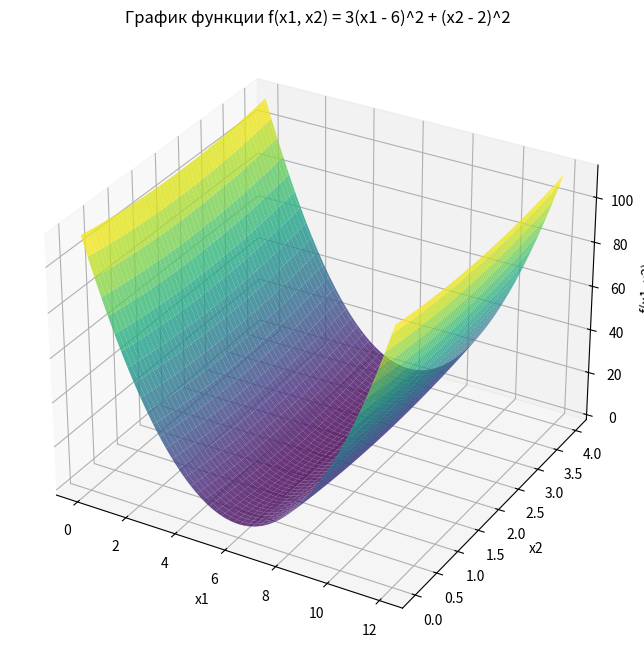

Python code for this plot:
import numpy as np
import matplotlib.pyplot as plt
from mpl_toolkits.mplot3d import Axes3D


def f(x1, x2):
    return 3 * (x1 - 6) ** 2 + (x2 - 2) ** 2


def plot_function():
    x1 = np.linspace(0, 12, 100)  
    x2 = np.linspace(0, 4, 100)   
    x1, x2 = np.meshgrid(x1, x2) # создаем двумерные массивы для х1 и х2
    z = np.vectorize(f)(x1, x2) # векторизированная версия функции f

    fig = plt.figure(figsize=(10, 8))
    ax = fig.add_subplot(111, projection='3d') # добавляем трехмерную ось в фигуру
    ax.plot_surface(x1, x2, z, cmap='viridis', alpha=0.8) # строим 3д поверхность на основе сетки х1 х2 и значений z

    ax.set_xlabel('x1')
    ax.set_ylabel('x2')
    ax.set_zlabel('f(x1, x2)')
    ax.set_title('График функции f(x1, x2) = 3(x1 - 6)^2 + (x2 - 2)^2')

    plt.savefig('function_plot2.png')

def f_point(x):
    return f(x[0], x[1])

def create_simplex(x0, L, n):
    p_n = L / (n * np.sqrt(2)) * ((np.sqrt(n + 1)) + n - 1)
    q_n = L / (n * np.sqrt(2)) * ((np.sqrt(n + 1)) - 1)
    
    simplex = np.zeros((n + 1, n))
    simplex[0] = x0  
    
    for j in range(1, n + 1):
        simplex[j] = x0 + np.array([p_n if i == j - 1 else q_n for i in range(n)])
    
    return simplex

def calculating_of_f_simplex(simplex):
    return np.array([f_point(simplex[j]) for j in range(simplex.shape[0])], dtype=float)

def simplex_method(x0, L, gamma, epsilon1, epsilon2):
    n = 2  # размерность 
    simplex = create_simplex(x0, L, n)
    values = calculating_of_f_simplex(simplex)
    iteration = 0
    
    while True:
        iteration += 1
        print("\033[94m" + f"Итерация {iteration}:" + "\033[0m")
        print("Симплекс:\n", np.round(simplex, 4))
        print("Значения функции:\n", np.round(values, 4))

        if np.all(np.abs(values - np.roll(values, 1)) <= epsilon2) and np.all(np.linalg.norm(np.diff(simplex, axis=0), axis=1) <= epsilon1):
            print("\nУсловия сходимости выполнены.")
            break

        worst_index = np.argmax(values)
        worst_vertex = simplex[worst_index]

        # отражение
        reflection = (2 / n) * (np.sum(simplex, axis=0) - worst_vertex) - worst_vertex
        reflection_value = f_point(reflection)

        print(f"x~_p [{float(reflection[0]):.4f}, {float(reflection[1]):.4f}], f(x~_p) {float(reflection_value):.4f}")

        if reflection_value > np.max(values):
            print("Возврат к исходному симплексу с сжатием")
            best_index = np.argmin(values)
            best_vertex = simplex[best_index]
            
            for s in range(n + 1):
                if s != best_index:
                    simplex[s] = gamma * best_vertex + (1 - gamma) * simplex[s]
            values = calculating_of_f_simplex(simplex)
        else:
            simplex[worst_index] = reflection
            values[worst_index] = reflection_value

    optimal_index = np.argmin(values)
    optimal_value = values[optimal_index]
    optimal_point = simplex[optimal_index]

    return np.array(optimal_point, dtype=float), float(optimal_value)

def grad_f(x, h=1e-3):
    df_dx1 = (f(x[0] + h, x[1]) - f(x[0]-h, x[1])) / (2 * h)
    df_dx2 = (f(x[0], x[1] + h) - f(x[0], x[1] - h)) / (2 * h)
    
    return np.array([df_dx1, df_dx2], dtype=object)

def gradient_descent(x0, beta, epsilon):
    x_k = np.array([x0[0], x0[1]])
    iterations = 0
    previous_f_value = f_point(x_k)  # в нач точке
    
    while True:
        grad = grad_f(x_k)

        x_k_next = x_k - beta * grad
        current_f_value = f_point(x_k_next)

        function_change = abs(current_f_value - previous_f_value)

        print(f"\033[94mИтерация {iterations + 1}:\033[0m x = [{x_k_next[0]:.4f}, {x_k_next[1]:.4f}], f(x) = {float(current_f_value):.4f}, |f(x_next) - f(x_k)| = {float(function_change):.4f}")
        
        if function_change <= epsilon:
            x_k = x_k_next
            previous_f_value = current_f_value
            iterations += 1
            print("\nВыполнен критерий остановки алгоритма")
            break
        
        x_k = x_k_next
        previous_f_value = current_f_value
        iterations += 1

    return np.array(x_k, dtype=float), float(current_f_value)


if __name__ == "__main__":
    x0 = np.array([1.0, 2.0])  # Начальная точка
    gamma = 0.5  # коэф сжатия
    L = 1.0  # размер симплекса
    epsilon1 = 0.1  
    epsilon2 = 0.1  

    print("\n-----------Симплексный метод--------------")
    optimal_point_simplex, optimal_value_simplex = simplex_method(x0, L, gamma, epsilon1, epsilon2)
    print(f"\nОптимальная точка (симплекс-метод): [{optimal_point_simplex[0]:.4f}, {optimal_point_simplex[1]:.4f}]")
    print(f"Оптимальное значение функции (симплекс-метод): {optimal_value_simplex:.4f}")

    beta = 0.1  
    epsilon = 0.1  

    print("\n--------------------Градиентный спуск------------------------")
    optimal_point_grad, optimal_value_grad = gradient_descent(x0, beta, epsilon)
    print(f"\nОптимальная точка (градиентный спуск): [{optimal_point_grad[0]:.4f}, {optimal_point_grad[1]:.4f}]")
    print(f"Оптимальное значение функции (градиентный спуск): {optimal_value_grad:.4f}")

    plot_function()
